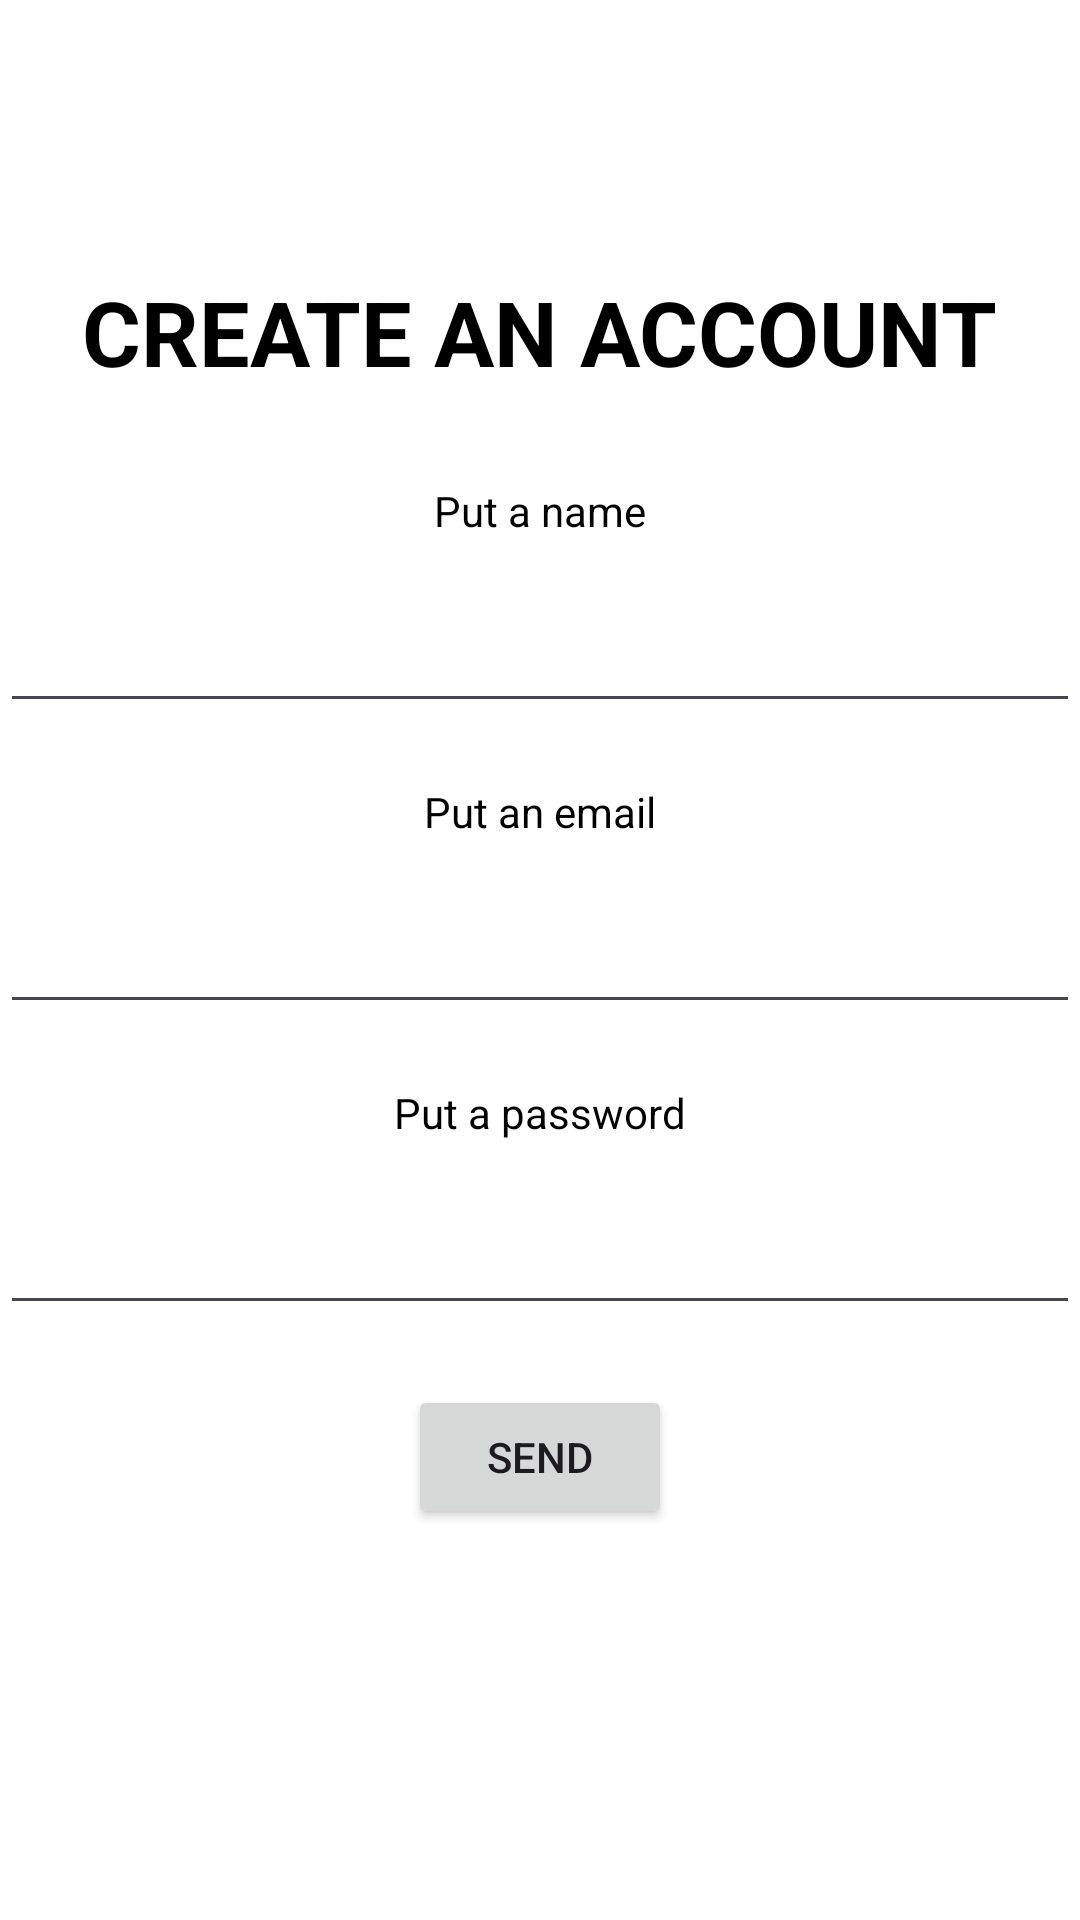

Reconstruct the res/layout file that produces this screen, plus the resources it refers to.
<!-- AndroidManifest.xml: application theme Theme.OpenQuest -->
<!-- res/layout/activity_register.xml -->
<?xml version="1.0" encoding="utf-8"?>
<androidx.constraintlayout.widget.ConstraintLayout xmlns:android="http://schemas.android.com/apk/res/android"
    xmlns:app="http://schemas.android.com/apk/res-auto"
    xmlns:tools="http://schemas.android.com/tools"
    android:id="@+id/main"
    android:layout_width="match_parent"
    android:layout_height="match_parent"
    tools:context=".RegisterActivity">

    <ScrollView
        android:layout_width="match_parent"
        android:layout_height="match_parent"
        android:background="@color/white"
        >

        <LinearLayout
            android:layout_width="match_parent"
            android:layout_height="wrap_content"
            android:gravity="center"
            android:layout_gravity="center"
            android:orientation="vertical"
            >

            <TextView
                android:layout_width="wrap_content"
                android:layout_height="wrap_content"
                android:text="@string/register"
                android:textColor="@color/black"
                android:textStyle="bold"
                android:textSize="30sp"
                >
            </TextView>

            <TextView
                android:layout_width="wrap_content"
                android:layout_height="wrap_content"
                android:text="@string/put_a_name"
                android:textColor="@color/black"
                android:layout_marginTop="30dp"
                >
            </TextView>

            <EditText
                android:id="@+id/txtNombreUsuario"
                android:layout_width="match_parent"
                android:layout_height="wrap_content"
                android:layout_marginTop="20dp"
                android:textColor="@color/black"
                >
            </EditText>

            <TextView
                android:layout_width="wrap_content"
                android:layout_height="wrap_content"
                android:layout_marginTop="20dp"
                android:text="@string/put_an_email"
                android:textColor="@color/black"
                >
            </TextView>

            <EditText
                android:id="@+id/txtEmailUsuario"
                android:layout_width="match_parent"
                android:layout_height="wrap_content"
                android:layout_marginTop="20dp"
                android:textColor="@color/black"
                >
            </EditText>

            <TextView
                android:layout_width="wrap_content"
                android:layout_height="wrap_content"
                android:layout_marginTop="20dp"
                android:text="@string/put_a_password"
                android:textColor="@color/black"
                >
            </TextView>

            <EditText
                android:id="@+id/textContrasenaUsuario"
                android:layout_width="match_parent"
                android:layout_height="wrap_content"
                android:layout_marginTop="20dp"
                android:textColor="@color/black"
                >
            </EditText>

            <Button
                android:id="@+id/botonEnviar"
                android:layout_width="wrap_content"
                android:layout_height="wrap_content"
                android:layout_marginTop="20dp"
                android:text="@string/send"
                >
            </Button>

            <Space
                android:layout_width="match_parent"
                android:layout_height="40dp">
            </Space>
        </LinearLayout>
    </ScrollView>
</androidx.constraintlayout.widget.ConstraintLayout>
<!-- resources referenced by this layout -->
<resources>
  <string name="put_a_name">Put a name</string>
  <string name="put_a_password">Put a password</string>
  <string name="put_an_email">Put an email</string>
  <string name="register">CREATE AN ACCOUNT</string>
  <string name="send">SEND</string>
  <style name="Theme.OpenQuest" parent="Base.Theme.OpenQuest" />
  <style name="Base.Theme.OpenQuest" parent="Theme.Material3.DayNight.NoActionBar">
          
          
      </style>
  <!-- not gathered from this repository: default colours our renderer supplied (Android Studio template values) -->
  <color name="black">#FF000000</color>
  <color name="white">#FFFFFFFF</color>
</resources>
